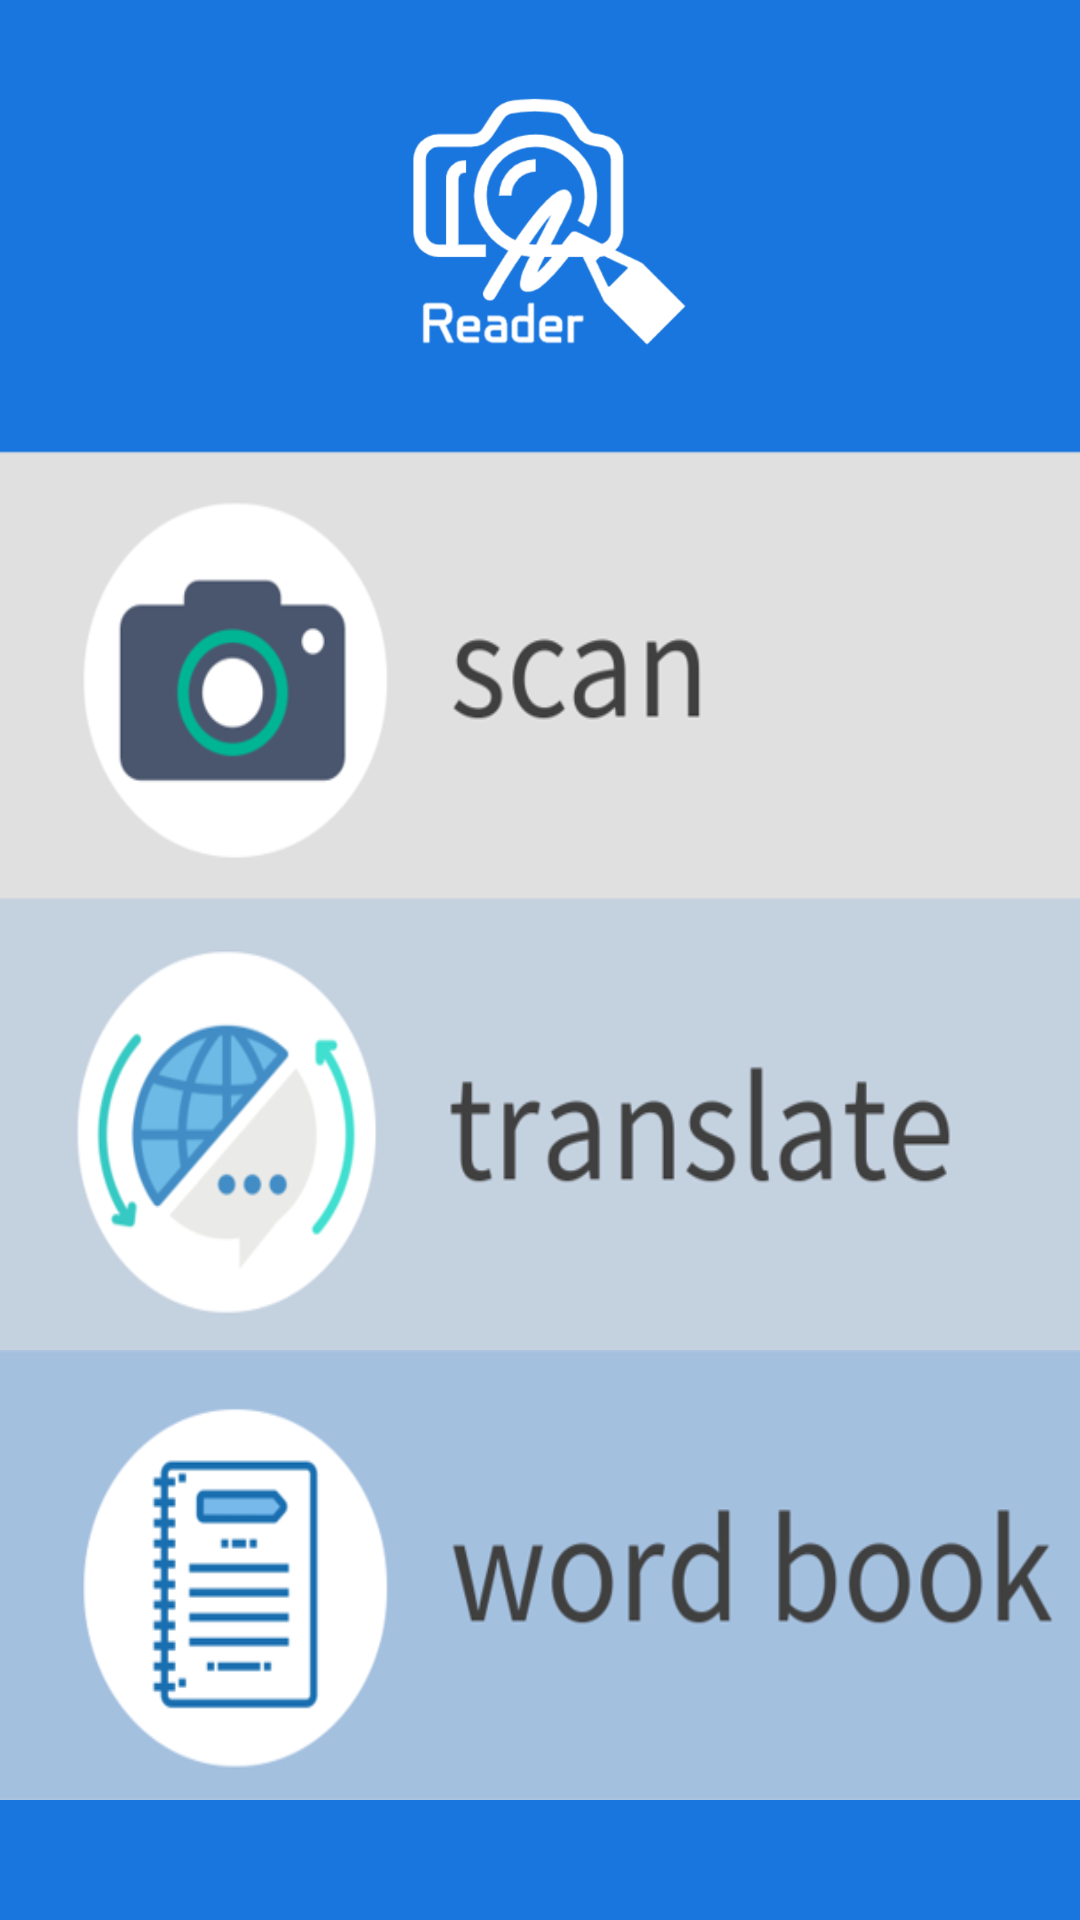

Reconstruct the res/layout file that produces this screen, plus the resources it refers to.
<!-- AndroidManifest.xml: application theme AppTheme -->
<!-- res/layout/activity_main.xml -->
<?xml version="1.0" encoding="utf-8"?>
<LinearLayout xmlns:android="http://schemas.android.com/apk/res/android"
    android:orientation="vertical"
    android:layout_width="match_parent"
    android:layout_height="match_parent"
    android:background="@color/colorPrimary">

    <LinearLayout
        android:layout_width="match_parent"
        android:layout_height="match_parent"
        android:orientation="vertical">

        <ImageView
            android:layout_width="130dp"
            android:layout_height="90dp"
            android:layout_gravity="center_horizontal"
            android:layout_marginTop="30dp"
            android:src="@drawable/logologo"
            android:layout_margin="30dp"
            />

        <Button
            android:layout_width="match_parent"
            android:layout_height="150dp"
            android:minWidth="0dp"
            android:minHeight="0dp"
            android:background="@drawable/scanbtn"
            android:id="@+id/scanbtn"/>

        <Button
            android:layout_width="match_parent"
            android:layout_height="150dp"
            android:minWidth="0dp"
            android:minHeight="0dp"
            android:background="@drawable/translatebtn"
            android:id="@+id/translatebtn"/>

        <ImageButton
            android:layout_width="match_parent"
            android:layout_height="150dp"
            android:minWidth="0dp"
            android:minHeight="0dp"
            android:background="@drawable/wordbookbtn"
            android:id="@+id/wordbookbtn"/>

    </LinearLayout>

</LinearLayout>
<!-- resources referenced by this layout -->
<resources>
  <color name="colorPrimary">#1976DE</color>
  <!-- drawable logologo: png bitmap (drawable, 31263 bytes) -->
  <!-- drawable scanbtn: png bitmap (drawable, 15409 bytes) -->
  <!-- drawable translatebtn: png bitmap (drawable-v24, 26749 bytes) -->
  <!-- drawable wordbookbtn: png bitmap (drawable, 23711 bytes) -->
  <style name="AppTheme" parent="Theme.AppCompat.Light.DarkActionBar">
              
              <item name="colorPrimary">@color/colorPrimary</item>
              <item name="colorPrimaryDark">@color/colorPrimaryDark</item>
              <item name="colorAccent">@color/colorAccent</item>
  
              <item name="windowNoTitle">true</item>
              <item name="windowActionBar">false</item>
          </style>
  <color name="colorPrimaryDark">#3700B3</color>
  <color name="colorAccent">#03DAC5</color>
</resources>
